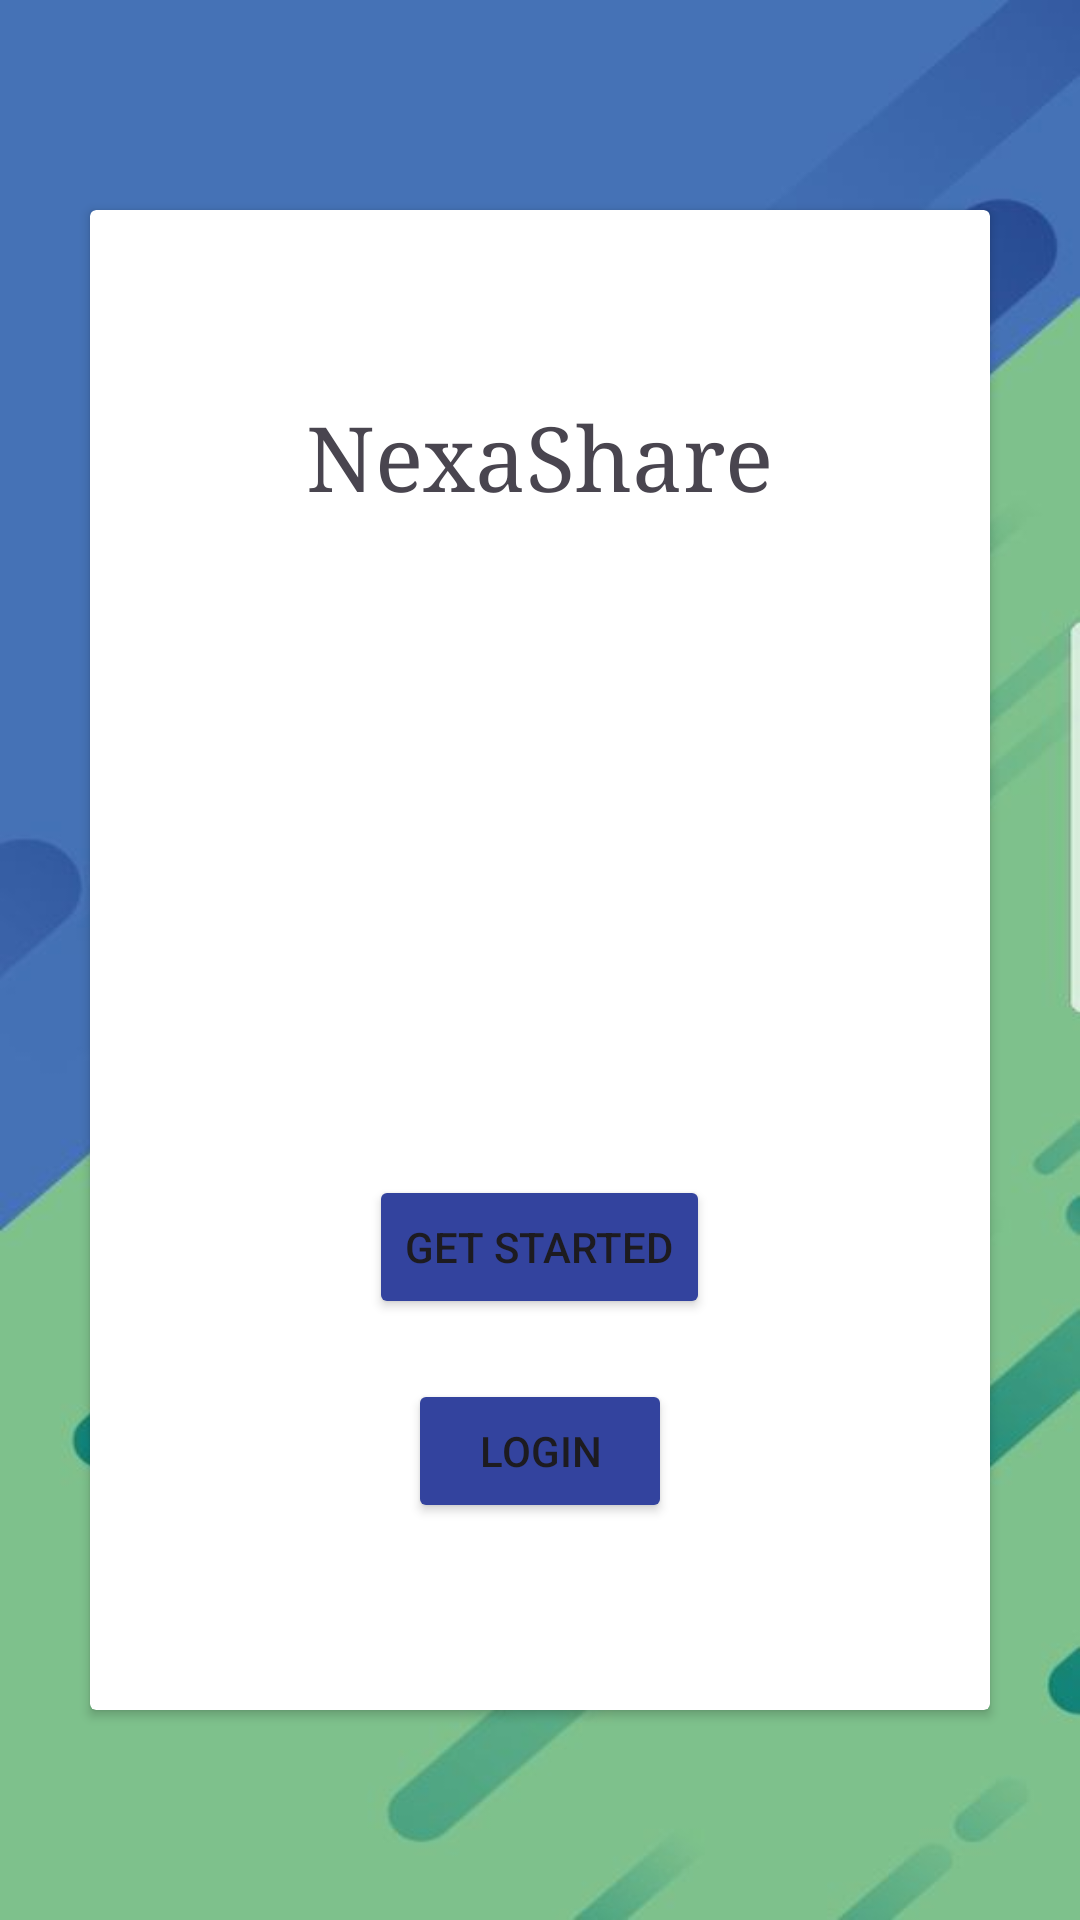

This screen was rendered from an Android layout file. Write that file and the resources it references.
<!-- AndroidManifest.xml: activity theme Theme.NexaShare -->
<!-- res/layout/activity_start.xml -->
<?xml version="1.0" encoding="utf-8"?>
<LinearLayout xmlns:android="http://schemas.android.com/apk/res/android"
    xmlns:app="http://schemas.android.com/apk/res-auto"
    xmlns:tools="http://schemas.android.com/tools"
    android:layout_width="match_parent"
    android:layout_height="match_parent"
    android:gravity="center"
    android:orientation="vertical"
    android:background="@drawable/background"
    tools:context=".StartActivity">

    <androidx.cardview.widget.CardView
        android:layout_width="300dp"
        android:layout_height="500dp"
        android:elevation="5dp"
        android:layout_gravity="center"
        >
        <LinearLayout
            android:layout_width="match_parent"
            android:layout_height="match_parent"
            android:orientation="vertical"
            android:gravity="center"
            android:layout_gravity="center">

            <TextView
                android:layout_width="wrap_content"
                android:layout_height="wrap_content"
                android:fontFamily="serif"
                android:textSize="30dp"
                android:layout_marginBottom="200dp"
                android:text="NexaShare" />

            <Button
                android:id="@+id/get_started_btn"
                android:layout_width="wrap_content"
                android:layout_height="wrap_content"
                android:layout_margin="20dp"
                android:backgroundTint="#33439E"
                android:text="Get Started" />

            <Button
                android:id="@+id/start_login_btn"
                android:layout_width="wrap_content"
                android:layout_height="wrap_content"
                android:backgroundTint="#33439E"
                android:text="login"/>

        </LinearLayout>

    </androidx.cardview.widget.CardView>





</LinearLayout>
<!-- resources referenced by this layout -->
<resources>
  <!-- drawable background: jpg bitmap (drawable, 21619 bytes) -->
  <style name="Theme.NexaShare" parent="Theme.MaterialComponents.DayNight.NoActionBar">
  
          <item name="colorPrimary">#12CEBC</item>
          <item name="colorPrimaryVariant">@color/purple_700</item>
          <item name="colorOnPrimary">@color/white</item>
  
          <item name="colorSecondary">@color/teal_200</item>
          <item name="colorSecondaryVariant">@color/teal_700</item>
          <item name="colorOnSecondary">@color/black</item>
          
          <item name="android:statusBarColor">?attr/colorPrimaryVariant</item>
  
      </style>
  <color name="purple_700">#FF3700B3</color>
  <color name="white">#FFFFFFFF</color>
  <color name="teal_200">#FF03DAC5</color>
  <color name="teal_700">#FF018786</color>
  <color name="black">#FF000000</color>
</resources>
